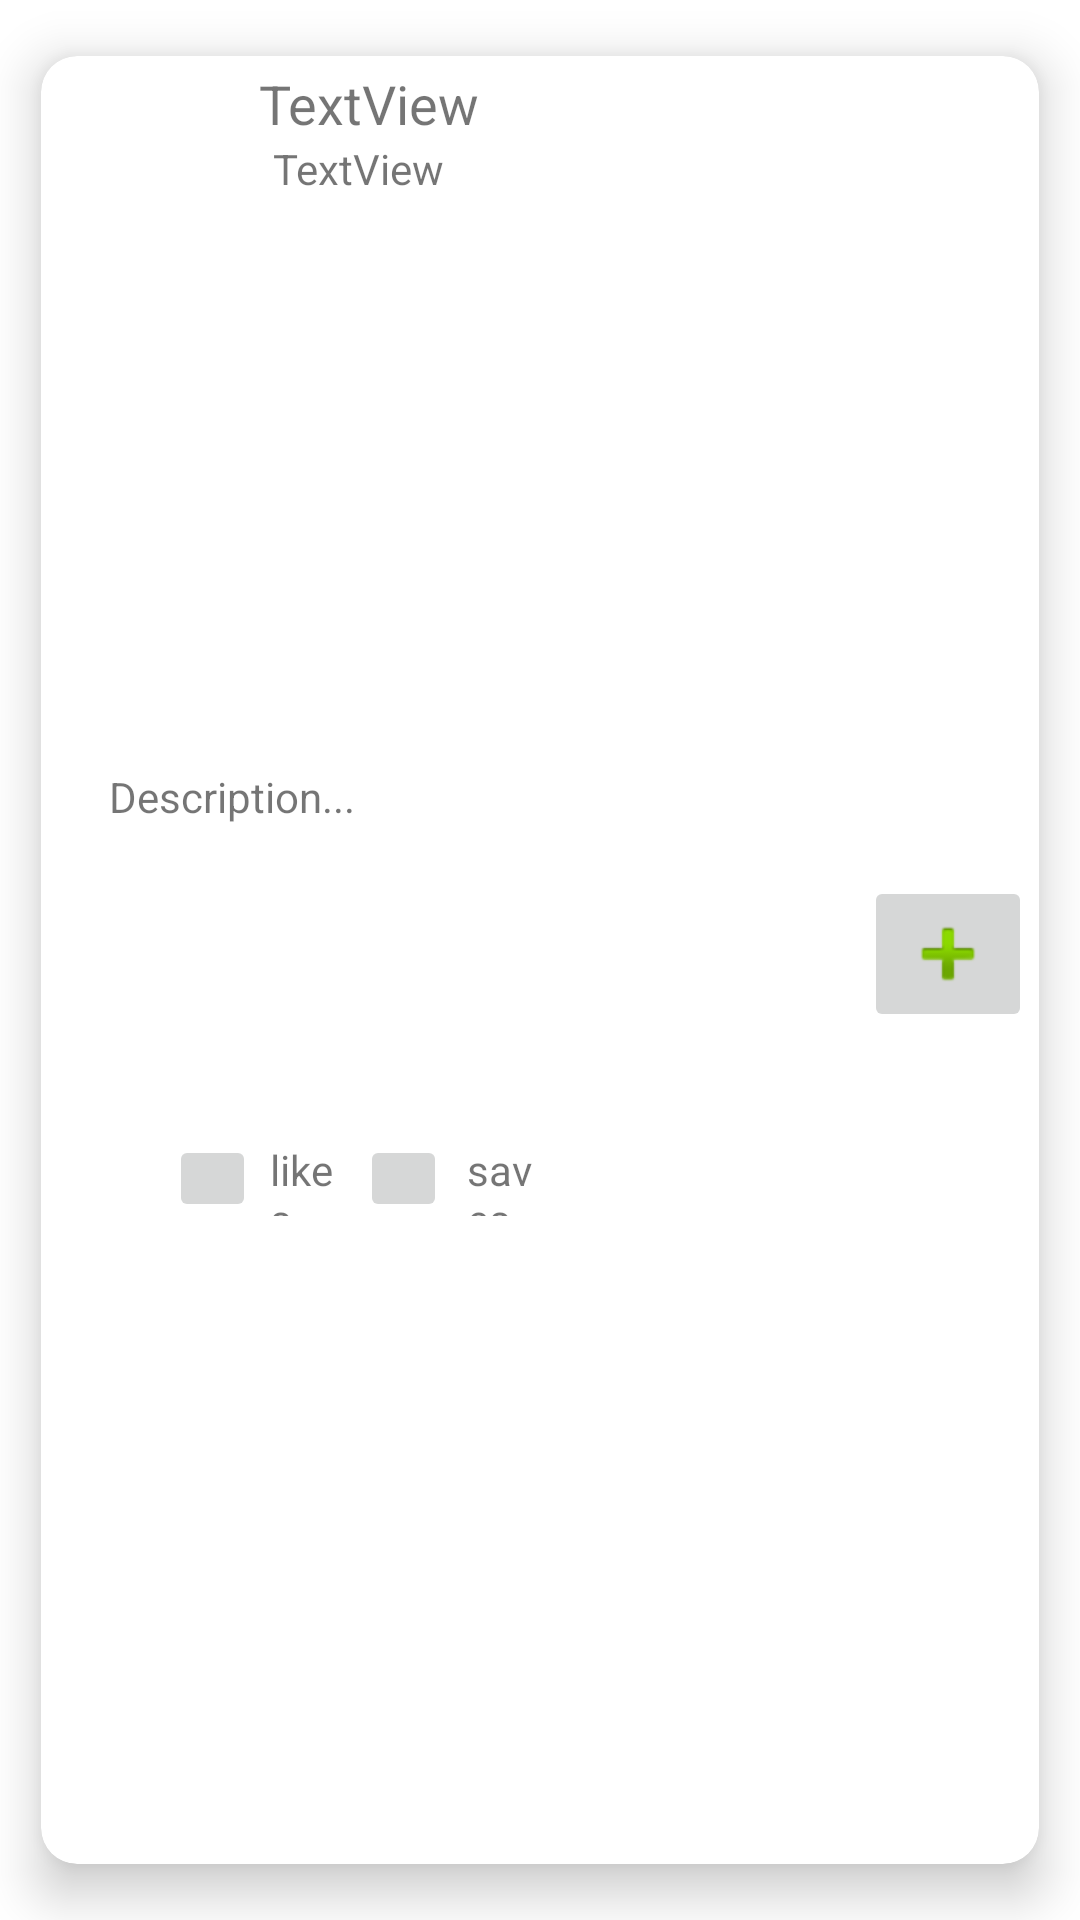

The Android layout XML behind this screen, and the referenced resources:
<!-- AndroidManifest.xml: application theme Theme.HackChallenge -->
<!-- res/layout/feed_cell.xml -->
<?xml version="1.0" encoding="utf-8"?>
<androidx.cardview.widget.CardView xmlns:android="http://schemas.android.com/apk/res/android"
    xmlns:app="http://schemas.android.com/apk/res-auto"
    xmlns:tools="http://schemas.android.com/tools"
    android:id="@+id/layout"
    android:layout_width="match_parent"
    android:layout_height="wrap_content"
    app:cardCornerRadius="12dp"
    app:cardElevation="10dp"
    app:cardUseCompatPadding="true">
    <androidx.constraintlayout.widget.ConstraintLayout
        android:layout_width="match_parent"
        android:layout_height="wrap_content">

        <ImageButton
            android:id="@+id/addButton"
            android:layout_width="wrap_content"
            android:layout_height="wrap_content"
            app:layout_constraintBottom_toBottomOf="parent"
            app:layout_constraintEnd_toEndOf="parent"
            app:layout_constraintStart_toEndOf="@+id/description"
            app:layout_constraintTop_toTopOf="parent"
            app:layout_constraintVertical_bias="0.81"
            app:srcCompat="@android:drawable/ic_input_add" />

        <TextView
            android:id="@+id/description"
            android:layout_width="249dp"
            android:layout_height="122dp"
            android:layout_marginTop="10dp"
            android:layout_marginBottom="30dp"
            android:text="Description..."
            app:layout_constraintBottom_toBottomOf="parent"
            app:layout_constraintEnd_toEndOf="parent"
            app:layout_constraintHorizontal_bias="0.27"
            app:layout_constraintStart_toStartOf="parent"
            app:layout_constraintTop_toBottomOf="@+id/feedImage"
            app:layout_constraintVertical_bias="0.13" />

        <ImageView
            android:id="@+id/feedImage"
            android:layout_width="366dp"
            android:layout_height="170dp"
            app:layout_constraintBottom_toBottomOf="parent"
            app:layout_constraintEnd_toEndOf="parent"
            app:layout_constraintStart_toStartOf="parent"
            app:layout_constraintTop_toBottomOf="@+id/username"
            app:layout_constraintVertical_bias="0.060000002"
            tools:srcCompat="@tools:sample/backgrounds/scenic" />

        <ImageView
            android:id="@+id/profilePic"
            android:layout_width="47dp"
            android:layout_height="54dp"
            app:layout_constraintBottom_toBottomOf="parent"
            app:layout_constraintEnd_toStartOf="@+id/username"
            app:layout_constraintStart_toStartOf="parent"
            app:layout_constraintTop_toTopOf="parent"
            app:layout_constraintVertical_bias="0.0"
            tools:srcCompat="@tools:sample/avatars" />

        <TextView
            android:id="@+id/username"
            android:layout_width="wrap_content"
            android:layout_height="wrap_content"
            android:text="TextView"
            app:layout_constraintBottom_toBottomOf="parent"
            app:layout_constraintEnd_toEndOf="parent"
            app:layout_constraintHorizontal_bias="0.28"
            app:layout_constraintStart_toStartOf="parent"
            app:layout_constraintTop_toBottomOf="@+id/name"
            app:layout_constraintVertical_bias="0.0" />

        <TextView
            android:id="@+id/name"
            android:layout_width="wrap_content"
            android:layout_height="wrap_content"
            android:text="TextView"
            android:textSize="18sp"
            app:layout_constraintBottom_toBottomOf="parent"
            app:layout_constraintEnd_toEndOf="parent"
            app:layout_constraintHorizontal_bias="0.28"
            app:layout_constraintStart_toStartOf="parent"
            app:layout_constraintTop_toTopOf="parent"
            app:layout_constraintVertical_bias="0.00999999" />

        <ImageButton
            android:id="@+id/likeButton"
            android:layout_width="29dp"
            android:layout_height="29dp"
            app:layout_constraintBottom_toBottomOf="parent"
            app:layout_constraintEnd_toEndOf="parent"
            app:layout_constraintHorizontal_bias="0.14"
            app:layout_constraintStart_toStartOf="parent"
            app:layout_constraintTop_toBottomOf="@+id/description"
            app:srcCompat="@drawable/blank_star" />

        <ImageButton
            android:id="@+id/saveButton"
            android:layout_width="29dp"
            android:layout_height="29dp"
            app:layout_constraintBottom_toBottomOf="parent"
            app:layout_constraintEnd_toEndOf="parent"
            app:layout_constraintHorizontal_bias="0.35"
            app:layout_constraintStart_toStartOf="parent"
            app:layout_constraintTop_toBottomOf="@+id/description"
            app:srcCompat="@drawable/blank_star" />

        <TextView
            android:id="@+id/likes"
            android:layout_width="27dp"
            android:layout_height="25dp"
            android:text="likes"
            app:layout_constraintBottom_toBottomOf="parent"
            app:layout_constraintEnd_toEndOf="parent"
            app:layout_constraintHorizontal_bias="0.02"
            app:layout_constraintStart_toEndOf="@+id/likeButton"
            app:layout_constraintTop_toBottomOf="@+id/description" />

        <TextView
            android:id="@+id/saves"
            android:layout_width="27dp"
            android:layout_height="25dp"
            android:text="saves"
            app:layout_constraintBottom_toBottomOf="parent"
            app:layout_constraintEnd_toEndOf="parent"
            app:layout_constraintHorizontal_bias="0.3"
            app:layout_constraintStart_toEndOf="@+id/likeButton"
            app:layout_constraintTop_toBottomOf="@+id/description" />

    </androidx.constraintlayout.widget.ConstraintLayout>
</androidx.cardview.widget.CardView>
<!-- resources referenced by this layout -->
<resources>
  <style name="Theme.HackChallenge" parent="Theme.MaterialComponents.DayNight.DarkActionBar">
          
          <item name="colorPrimary">@color/purple_500</item>
          <item name="colorPrimaryVariant">@color/purple_700</item>
          <item name="colorOnPrimary">@color/white</item>
          
          <item name="colorSecondary">@color/teal_200</item>
          <item name="colorSecondaryVariant">@color/teal_700</item>
          <item name="colorOnSecondary">@color/black</item>
          
          <item name="android:statusBarColor">?attr/colorPrimaryVariant</item>
          
      </style>
  <color name="purple_500">#FF6200EE</color>
  <color name="purple_700">#FF3700B3</color>
  <color name="white">#FFFFFFFF</color>
  <color name="teal_200">#FF03DAC5</color>
  <color name="teal_700">#FF018786</color>
  <color name="black">#FF000000</color>
</resources>
